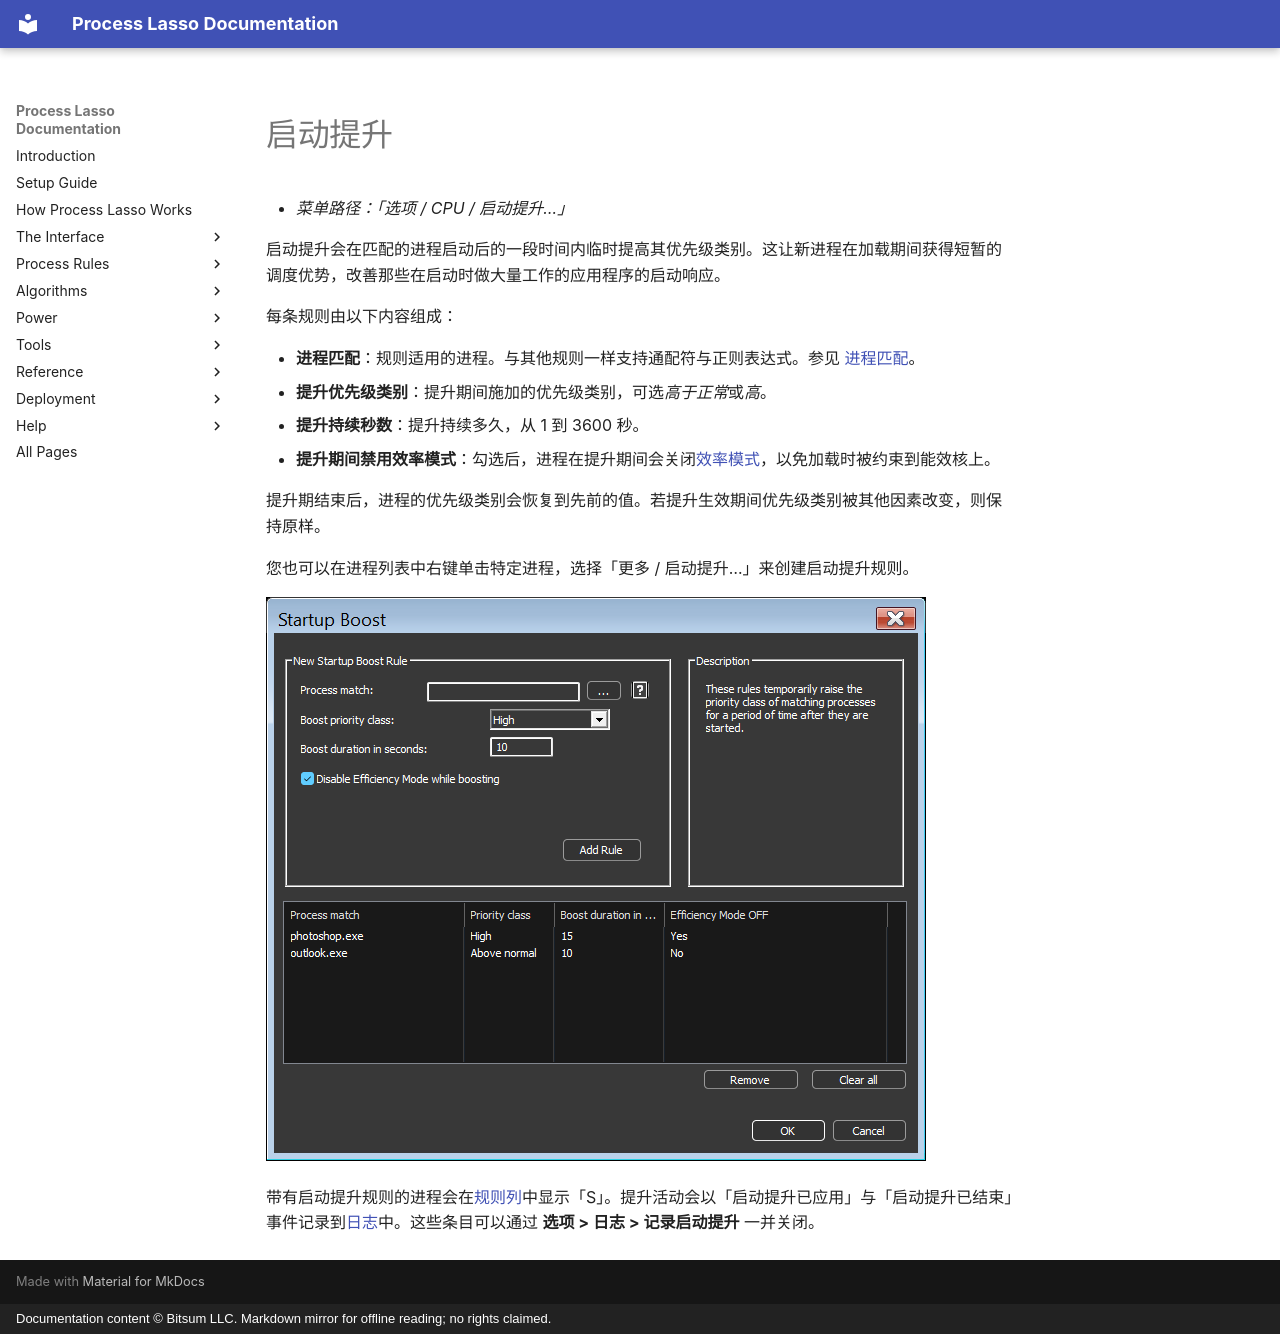

repository: Vstory/ProcessLasso-Docs · page: zh-CN/rules/startup-boost.html · generator: mkdocs · copyright: Documentation content © Bitsum LLC. Markdown mirror for offline reading; no rights claimed.

<!-- source: https://bitsum.com/apps/process-lasso/docs/rules/startup-boost/ -->

<a id="startup_boost"></a>

<a id="startup-boost"></a>

# 启动提升

- *菜单路径：「选项 / CPU / 启动提升…」*

启动提升会在匹配的进程启动后的一段时间内临时提高其优先级类别。这让新进程在加载期间获得短暂的调度优势，改善那些在启动时做大量工作的应用程序的启动响应。

每条规则由以下内容组成：

- **进程匹配**：规则适用的进程。与其他规则一样支持通配符与正则表达式。参见 [进程匹配](../reference/process-matching.md#processmatch)。
- **提升优先级类别**：提升期间施加的优先级类别，可选*高于正常*或*高*。
- **提升持续秒数**：提升持续多久，从 1 到 3600 秒。
- **提升期间禁用效率模式**：勾选后，进程在提升期间会关闭[效率模式](efficiency-mode.md#efficiency_mode)，以免加载时被约束到能效核上。

提升期结束后，进程的优先级类别会恢复到先前的值。若提升生效期间优先级类别被其他因素改变，则保持原样。

您也可以在进程列表中右键单击特定进程，选择「更多 / 启动提升…」来创建启动提升规则。

![启动提升规则对话框](../../media/startup-boost.png)

带有启动提升规则的进程会在[规则列](../interface/rules-column.md)中显示「S」。提升活动会以「启动提升已应用」与「启动提升已结束」事件记录到[日志](../interface/logging.md)中。这些条目可以通过 **选项 > 日志 > 记录启动提升** 一并关闭。
